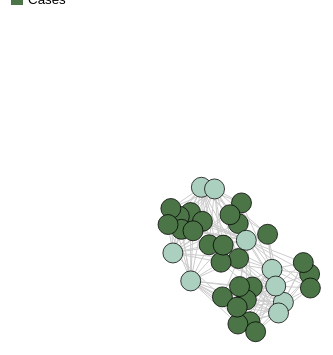
D3 v4 page, settled after 360 driven frames (6 s of simulated time); the page loaded 1 data file(s).


        var dataset;
				var w = 450;
				var h = 500;

        d3.csv("SCOTUS.csv", function(data) {
            dataset = data;
            make();
        });

        function named(name) {
          if (name == "Breyer") { return 26; }
          if (name == "Ginsburg") { return 27; }
          if (name == "Souter") { return 28; }
          if (name == "Stevens") { return 29; }
          if (name == "OConnor") { return 30; }
          if (name == "Kennedy") { return 31; }
          if (name == "Rehnquist") { return 32; }
          if (name == "Thomas") { return 33; }
          if (name == "Scalia") { return 34; }
       }

        function make() {
            scotus = [];
            scotus.length = 35;

            for (var i = 0; i < 35; i++) {
              scotus[i] = [];
              scotus[i].length = 12;
            }

            for (var i = 0; i < 35; i++) {
              scotus[i][0] = parseInt(Object.values(dataset[i])[0]);
              scotus[i][1] = Object.values(dataset[i])[1];
              scotus[i][2] = parseInt(Object.values(dataset[i])[2]);
              // justices below
              scotus[i][3] = parseInt(Object.values(dataset[i])[3]);
              scotus[i][4] = parseInt(Object.values(dataset[i])[4]);
              scotus[i][5] = parseInt(Object.values(dataset[i])[5]);
              scotus[i][6] = parseInt(Object.values(dataset[i])[6]);
              scotus[i][7] = parseInt(Object.values(dataset[i])[7]);
              scotus[i][8] = parseInt(Object.values(dataset[i])[8]);
              scotus[i][9] = parseInt(Object.values(dataset[i])[9]);
              scotus[i][10] = parseInt(Object.values(dataset[i])[10]);
              scotus[i][11] = parseInt(Object.values(dataset[i])[11]);
            }

            var justices = ["Breyer", "Ginsburg", "Souter", "Stevens", "OConnor", "Kennedy", "Rehnquist", "Thomas", "Scalia"];

            var nodes = [];
            for (var i = 0; i < 35; i++)
                nodes.push({name: scotus[i][1]});

            var edges = [];
            for (var i = 0; i < 35; i++) {
              for (var j = 3; j < 12; j++) {
                if (scotus[i][j] == 1) {
                  edges.push({source: i, target: named(justices[j - 3])});
                }
              }
            }

            var c = {nodes, edges};
            console.log(c);

            // ALL OF THE LINES BELOW ADAPTED FROM MURRAY 13_08

            var force = d3.forceSimulation(c.nodes)
      						  .force("charge", d3.forceManyBody())
      						  .force("link", d3.forceLink(c.edges))
      						  .force("center", d3.forceCenter().x(w/2).y(h/2));

            //Create SVG element
            var svg = d3.select("body")
                  .append("svg")
                  .attr("width", w)
                  .attr("height", h);

            //Create edges as lines
            var edgez = svg.selectAll("line")
              .data(c.edges)
              .enter()
              .append("line")
              .style("stroke", "#CCCCCC")
              .style("stroke-width", 1);

            //Create nodes as circles
            var nodez = svg.selectAll("circle")
              .data(c.nodes)
              .enter()
              .append("circle")
              .attr("r", 10)
              .style("stroke", "black")
              .style("stroke-width", 0.75)
              .style("fill", function(d, i) {
                if (i < 26) { return "#4B7447"; }
                else { return "#ACD0C0"; }
              })

            .call(d3.drag()  //Define what to do on drag events
              .on("start", dragStarted)
              .on("drag", dragging)
              .on("end", dragEnded));

              //Add a simple tooltip
              nodez.append("title")
                 .text(function(d) {
                  return d.name;
                 });

              //Every time the simulation "ticks", this will be called
             force.on("tick", function() {

               edgez.attr("x1", function(d) { return d.source.x; })
                  .attr("y1", function(d) { return d.source.y; })
                  .attr("x2", function(d) { return d.target.x; })
                  .attr("y2", function(d) { return d.target.y; });
               nodez.attr("cx", function(d) { return d.x; })
                  .attr("cy", function(d) { return d.y; });

             });

      			//Define drag event functions
      			function dragStarted(d) {
      				if (!d3.event.active) force.alphaTarget(0.3).restart();
      				d.fx = d.x;
      				d.fy = d.y;
      			}

      			function dragging(d) {
      				d.fx = d3.event.x;
      				d.fy = d3.event.y;
      			}

      			function dragEnded(d) {
      				if (!d3.event.active) force.alphaTarget(0);
      				d.fx = null;
      				d.fy = null;
      			}
      }
    

### data: SCOTUS.csv
ID, casejudge, case, Breyer, Ginsburg, Souter, Stevens, OConnor, Kennedy, Rehnquist, Thomas, Scalia
1, PresElection, 1, 0, 0, 0, 0, 1, 1, 1, 1, 1
2, Federalism, 1, 0, 0, 0, 0, 1, 1, 1, 1, 1
3, FreeSpeech, 1, 1, 0, 0, 0, 1, 1, 1, 1, 1
4, SeatBelt, 1, 0, 0, 1, 0, 0, 1, 1, 1, 1
5, IllegalSearch1, 1, 1, 1, 1, 0, 0, 0, 0, 1, 1
6, CampaignFinance, 1, 1, 1, 1, 1, 1, 0, 0, 0, 0
7, VotingRights, 1, 1, 1, 1, 1, 1, 0, 0, 0, 0
8, Immigration, 1, 1, 1, 1, 1, 0, 1, 0, 0, 0
9, IllegalSearch2, 1, 1, 1, 1, 1, 1, 1, 0, 0, 0
10, IllegalSearch3, 1, 1, 1, 1, 1, 1, 1, 0, 0, 0
11, CleanAirAct, 1, 1, 1, 1, 1, 1, 1, 1, 1, 1
12, StayExecution, 1, 1, 1, 1, 1, 1, 1, 0, 0, 0
13, CleanWater, 1, 0, 0, 0, 0, 1, 1, 1, 1, 1
14, Cannabis, 1, , 1, 1, 1, 1, 1, 1, 1, 1
15, UnitedFoods, 1, 0, 0, 1, 1, 0, 1, 1, 1, 1
16, NYTimes, 1, 0, 1, 1, 0, 1, 1, 1, 1, 1
17, TitleIV, 1, 0, 0, 0, 0, 1, 1, 1, 1, 1
18, PGAvPlayer, 1, 1, 1, 1, 1, 1, 1, 1, 0, 0
19, LegalAidPoor, 1, 1, 1, 1, 1, 0, 1, 0, 0, 0
20, Privacy, 1, 1, 1, 1, 1, 1, 1, 0, 0, 0
21, Tobacco, 1, 0, 0, 0, 0, 1, 1, 1, 1, 1
22, CriminalAliens, 1, 1, 1, 1, 1, 0, 1, 0, 0, 0
23, DeportAliens, 1, 1, 1, 1, 1, 1, 0, 0, 0, 0
24, Citizenship, 1, 0, 0, 0, 1, 0, 1, 1, 1, 1
25, LaborIssue, 1, 0, 0, 0, 0, 1, 1, 1, 1, 1
26, Property, 1, 0, 0, 0, 0, 1, 1, 1, 1, 1
27, Breyer, 0, , , , , , , , , 
28, Ginsburg, 0, , , , , , , , , 
29, Souter, 0, , , , , , , , , 
30, Stevens, 0, , , , , , , , , 
31, OConnor, 0, , , , , , , , , 
32, Kennedy, 0, , , , , , , , , 
33, Rehnquist, 0, , , , , , , , , 
34, Thomas, 0, , , , , , , , , 
35, Scalia, 0, , , , , , , , , 